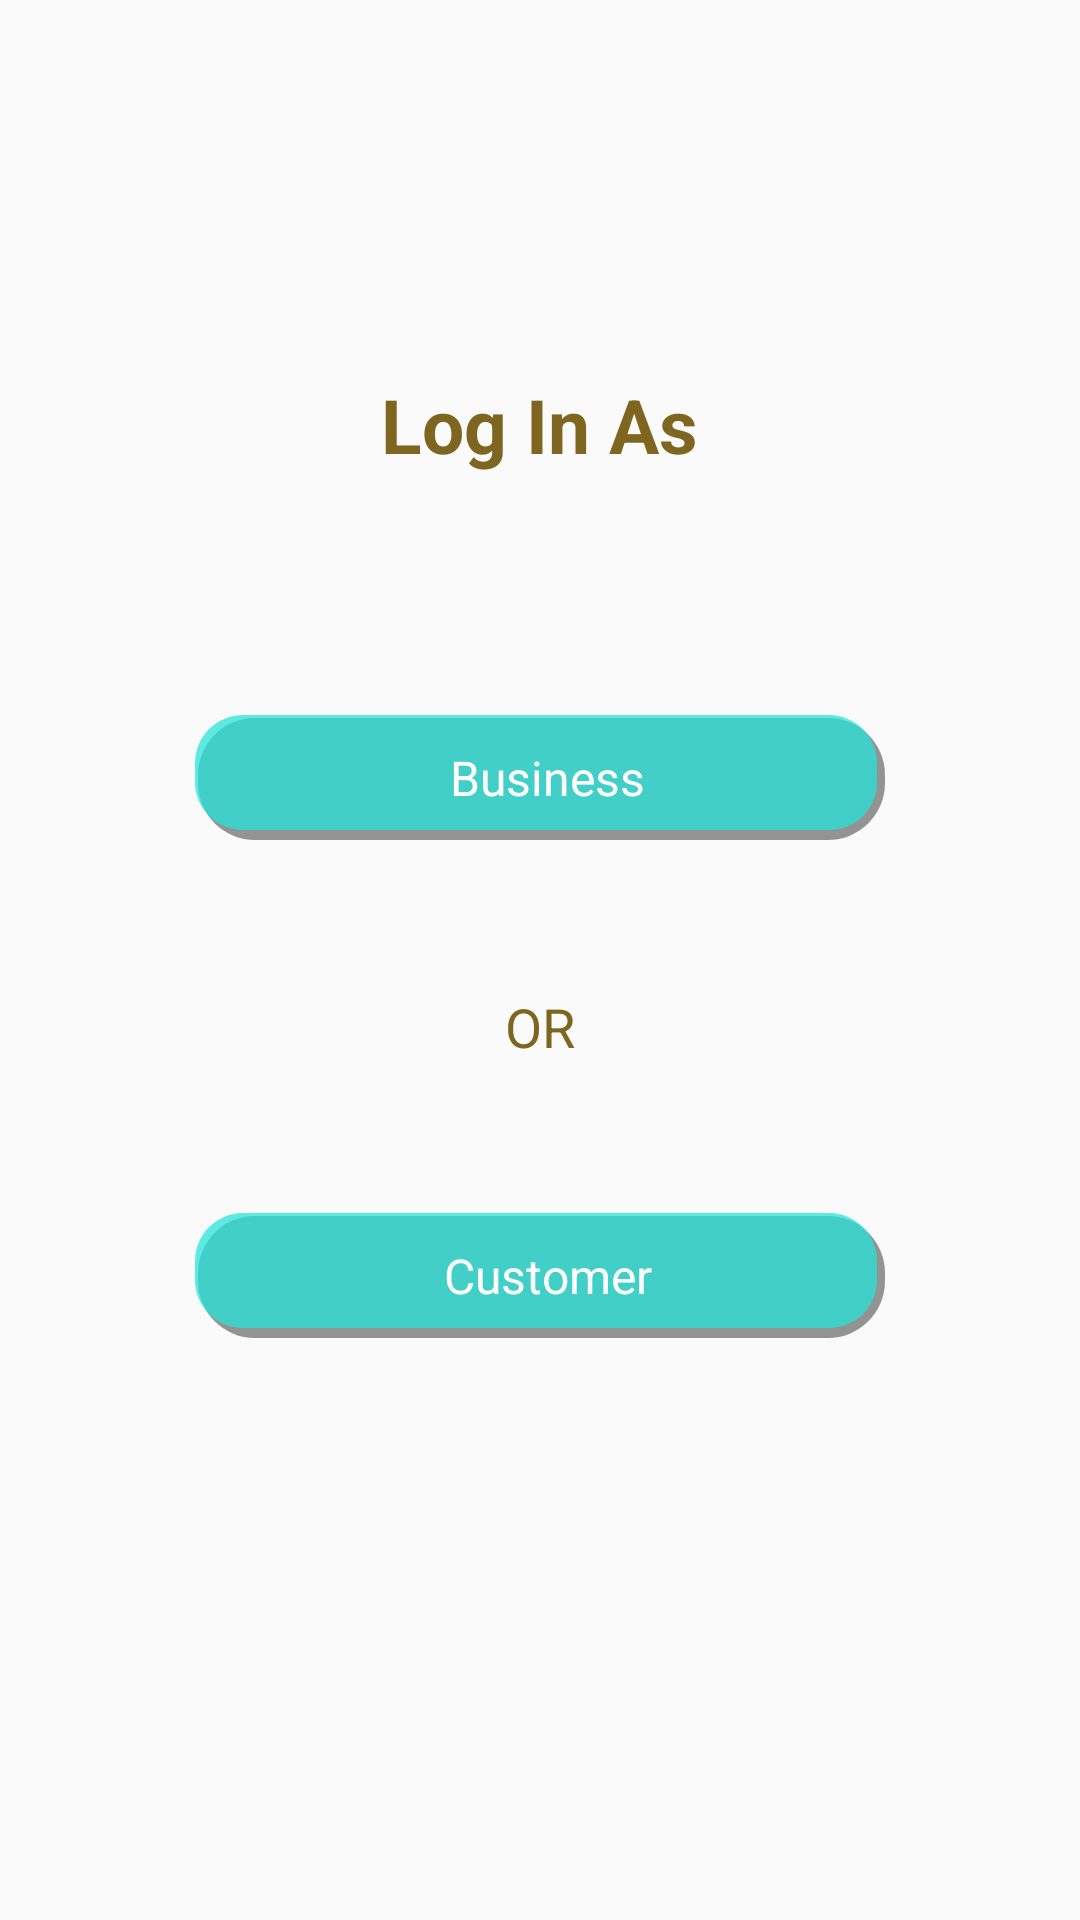

Reconstruct the res/layout file that produces this screen, plus the resources it refers to.
<!-- AndroidManifest.xml: application theme AppTheme -->
<!-- res/layout/activity_main.xml -->
<?xml version="1.0" encoding="utf-8"?>
<LinearLayout xmlns:android="http://schemas.android.com/apk/res/android"
    xmlns:app="http://schemas.android.com/apk/res-auto"
    xmlns:tools="http://schemas.android.com/tools"
    android:layout_width="match_parent"
    android:layout_height="match_parent"
    android:orientation="vertical"
    tools:context="com.unitedwebspace.punchcard.main.MainActivity">
    <TextView
        android:layout_width="match_parent"
        android:layout_height="0px"
        android:layout_weight="1"/>
    <TextView
        android:layout_width="wrap_content"
        android:layout_height="wrap_content"
        android:text="Log In As"
        android:textSize="25dp"
        android:textStyle="bold"
        android:textColor="#7e6620"
        android:layout_gravity="center_horizontal"
        android:layout_marginTop="60dp"/>
    <TextView
        android:id="@+id/businessButton"
        android:layout_width="230dp"
        android:layout_height="wrap_content"
        android:background="@drawable/button_shadow"
        android:text="Business"
        android:textColor="#fff"
        android:paddingTop="10dp"
        android:paddingBottom="10dp"
        android:gravity="center"
        android:textSize="16sp"
        android:onClick="signinPageForBusiness"
        android:layout_marginTop="80dp"
        android:layout_gravity="center"/>
    <TextView
        android:layout_width="wrap_content"
        android:layout_height="wrap_content"
        android:text="OR"
        android:textSize="18dp"
        android:textColor="#7e6620"
        android:layout_gravity="center_horizontal"
        android:layout_marginTop="50dp"/>
    <TextView
        android:id="@+id/customerButton"
        android:layout_width="230dp"
        android:layout_height="wrap_content"
        android:background="@drawable/button_shadow"
        android:paddingTop="10dp"
        android:paddingBottom="10dp"
        android:text="Customer"
        android:onClick="signinPageForCustomer"
        android:textColor="#fff"
        android:gravity="center"
        android:textSize="16sp"
        android:layout_marginTop="50dp"
        android:layout_gravity="center"/>
    <TextView
        android:layout_width="match_parent"
        android:layout_height="0px"
        android:layout_weight="3"/>
</LinearLayout>
<!-- resources referenced by this layout -->
<resources>
  <!-- drawable button_shadow: vector/xml drawable (drawable, 2163 chars, omitted) -->
  <style name="AppTheme" parent="Theme.AppCompat.Light.NoActionBar">
          
          <item name="colorPrimary">@color/colorPrimary</item>
          <item name="colorPrimaryDark">@color/colorPrimaryDark</item>
          <item name="colorAccent">@color/colorAccent</item>
      </style>
  <color name="colorPrimary">#FF24E4DA</color>
  <color name="colorPrimaryDark">#FF24E4DA</color>
  <color name="colorAccent">#FF4081</color>
</resources>
